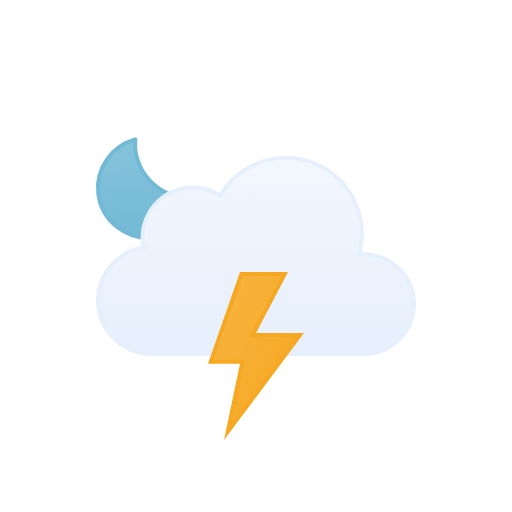
t = 0.00 s
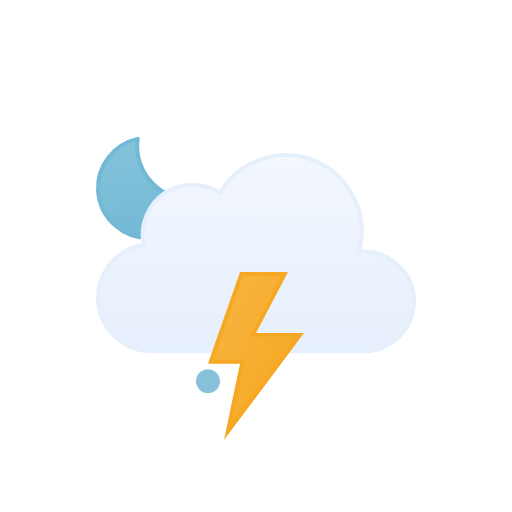
t = 0.50 s
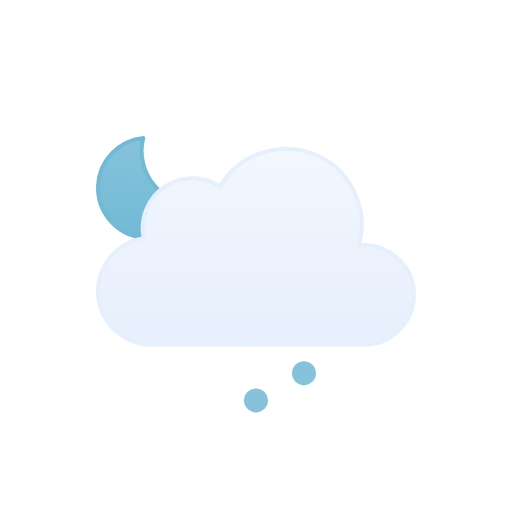
t = 1.00 s
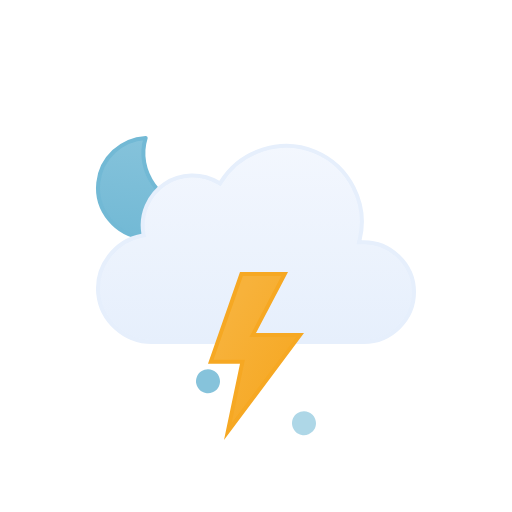
t = 1.50 s
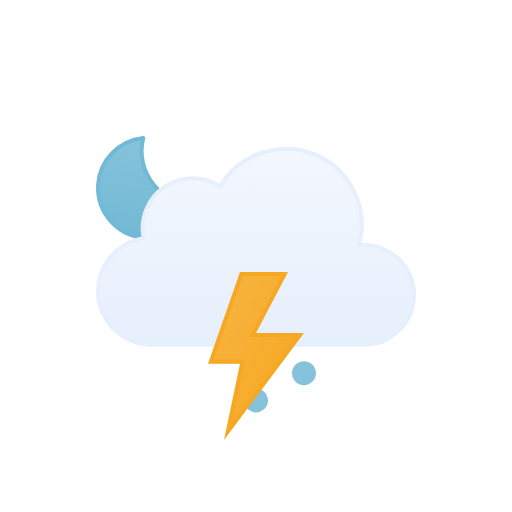
t = 2.00 s
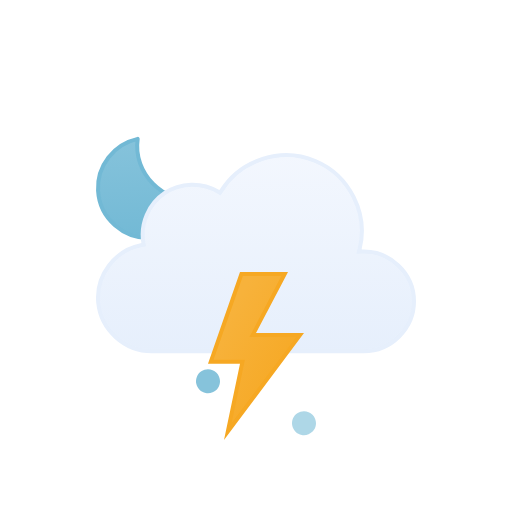
t = 2.50 s

The animated SVG that drew these frames (rendered in a browser with its animation timeline set to each time). Animation: 9 SMIL elements (animate=4,animateTransform=5); one cycle of 3.00 s, repeats indefinitely.

<!--
  Meteocons by Bas Milius — https://github.com/basmilius/meteocons
  Copyright (c) 2020-present Bas Milius. MIT License: see THIRD_PARTY_NOTICES.md.
-->
<svg viewBox="0 0 128 128" fill="none" xmlns="http://www.w3.org/2000/svg">
<g id="thunderstorms-night-hail" clip-path="url(#clip0_1858_10005)">
<g id="Sky">
<g id="Moon">
<path id="Moon_2" d="M35.1152 34.5947C33.3777 43.1625 40.7532 51.2141 49.3135 50.7832C47.6732 55.8338 42.8891 59.4999 37.2178 59.5C30.188 59.5 24.5002 53.8786 24.5 46.959C24.5 40.7451 29.0879 35.5838 35.1152 34.5947Z" fill="url(#paint0_linear_1858_10005)" stroke="#72B9D5" stroke-linecap="round" stroke-linejoin="round"/>
<animateTransform attributeName="transform" type="rotate" values="-6 36.9 47.0;6 36.9 47.0;-6 36.9 47.0" dur="3s" begin="0s" repeatCount="indefinite" calcMode="spline" keySplines=".42 0 .58 1; .42 0 .58 1"/></g>
<g id="Clouds">
<g id="Cloud">
<path id="Cloud_2" d="M55.2625 48.4746C60.1228 40.6111 70.2976 37.38 78.8152 40.9434C87.3215 44.5023 92.1381 54.0026 89.9031 62.9648L89.7419 63.6143L90.4109 63.585C97.4205 63.2791 103.5 68.9917 103.5 76.0283C103.5 82.8395 97.7719 88.4997 90.9773 88.5H37.9539C31.1276 88.5018 25.203 83.1709 24.5593 76.3604C23.9159 69.5518 28.7371 63.2124 35.4431 61.9453L35.9265 61.8535L35.8425 61.3691C35.0258 56.6239 37.1259 51.7168 41.1052 49.0127C45.0952 46.3014 50.4461 46.1537 54.5798 48.6396L55.0027 48.8945L55.2625 48.4746Z" fill="url(#paint1_linear_1858_10005)" stroke="#E6EFFC" stroke-miterlimit="10"/>
</g>
<animateTransform attributeName="transform" type="translate" values="0 0;0 -3;0 0" dur="3s" begin="0s" repeatCount="indefinite" calcMode="spline" keySplines=".42 0 .58 1; .42 0 .58 1"/></g>
</g>
<g id="Precipitation">
<g id="Ice balls">
<path id="Ice Ball 1" d="M52 86C51.4067 86 50.8266 86.1759 50.3333 86.5056C49.8399 86.8352 49.4554 87.3038 49.2283 87.852C49.0013 88.4001 48.9419 89.0033 49.0577 89.5853C49.1734 90.1672 49.4591 90.7018 49.8787 91.1213C50.2983 91.5409 50.8329 91.8266 51.4148 91.9424C51.9968 92.0581 52.5998 91.9987 53.148 91.7716C53.6961 91.5446 54.1647 91.1601 54.4944 90.6667C54.824 90.1734 55 89.5933 55 89C55 88.2044 54.6839 87.4413 54.1213 86.8787C53.5587 86.3161 52.7957 86 52 86Z" fill="#86C3DB"><animateTransform attributeName="transform" type="translate" values="0 0;0 20" dur="1s" begin="0s" repeatCount="indefinite" calcMode="spline" keySplines=".42 0 1 1"/><animate attributeName="opacity" values="0;1;1;0" dur="1s" begin="0s" repeatCount="indefinite" keyTimes="0;0.15;0.85;1"/></path>
<path id="Ice Ball 2" d="M64 86C63.4067 86 62.8266 86.1759 62.3333 86.5056C61.8399 86.8352 61.4554 87.3038 61.2283 87.852C61.0013 88.4001 60.9419 89.0033 61.0577 89.5853C61.1734 90.1672 61.4591 90.7018 61.8787 91.1213C62.2983 91.5409 62.8329 91.8266 63.4148 91.9424C63.9968 92.0581 64.5998 91.9987 65.148 91.7716C65.6961 91.5446 66.1647 91.1601 66.4944 90.6667C66.824 90.1734 67 89.5933 67 89C67 88.2044 66.6839 87.4413 66.1213 86.8787C65.5587 86.3161 64.7957 86 64 86Z" fill="#86C3DB" opacity="0"><animateTransform attributeName="transform" type="translate" values="0 0;0 20" dur="1s" begin="0.3s" repeatCount="indefinite" calcMode="spline" keySplines=".42 0 1 1"/><animate attributeName="opacity" values="0;1;1;0" dur="1s" begin="0.3s" repeatCount="indefinite" keyTimes="0;0.15;0.85;1"/></path>
<path id="Ice Ball 3" d="M76 86C75.4067 86 74.8266 86.1759 74.3333 86.5056C73.8399 86.8352 73.4554 87.3038 73.2283 87.852C73.0013 88.4001 72.9419 89.0033 73.0577 89.5853C73.1734 90.1672 73.4591 90.7018 73.8787 91.1213C74.2983 91.5409 74.8329 91.8266 75.4148 91.9424C75.9968 92.0581 76.5998 91.9987 77.148 91.7716C77.6961 91.5446 78.1647 91.1601 78.4944 90.6667C78.824 90.1734 79 89.5933 79 89C79 88.2044 78.6839 87.4413 78.1213 86.8787C77.5587 86.3161 76.7957 86 76 86Z" fill="#86C3DB" opacity="0"><animateTransform attributeName="transform" type="translate" values="0 0;0 20" dur="1s" begin="0.6s" repeatCount="indefinite" calcMode="spline" keySplines=".42 0 1 1"/><animate attributeName="opacity" values="0;1;1;0" dur="1s" begin="0.6s" repeatCount="indefinite" keyTimes="0;0.15;0.85;1"/></path>
</g>
</g>
<g id="Lightning">
<path id="Lightning Bolt" d="M71.1729 68.5L63.5566 83.041L63.1729 83.7725H75.002L56.9521 107.892L60.4893 91.0117L60.6162 90.4092H52.7041L60.3555 68.5H71.1729Z" fill="url(#paint2_linear_1858_10005)" stroke="#F6A823" stroke-miterlimit="10"><animate attributeName="opacity" values="1;1;0;1;0;1;0;1;1" dur="2s" begin="0s" repeatCount="indefinite" keyTimes="0;0.25;0.33;0.42;0.5;0.57;0.63;0.67;1"/></path>
</g>
</g>
<defs>
<linearGradient id="paint0_linear_1858_10005" x1="37" y1="34" x2="37" y2="60" gradientUnits="userSpaceOnUse">
<stop stop-color="#86C3DB"/>
<stop offset="1" stop-color="#72B9D5"/>
</linearGradient>
<linearGradient id="paint1_linear_1858_10005" x1="64.0009" y1="39" x2="64.0009" y2="89" gradientUnits="userSpaceOnUse">
<stop stop-color="#F3F7FE"/>
<stop offset="1" stop-color="#E6EFFC"/>
</linearGradient>
<linearGradient id="paint2_linear_1858_10005" x1="64.528" y1="66.0377" x2="84.4144" y2="77.4572" gradientUnits="userSpaceOnUse">
<stop stop-color="#F7B23B"/>
<stop offset="1" stop-color="#F6A823"/>
</linearGradient>
<clipPath id="clip0_1858_10005">
<rect width="128" height="128" fill="white"/>
</clipPath>
</defs>
</svg>
